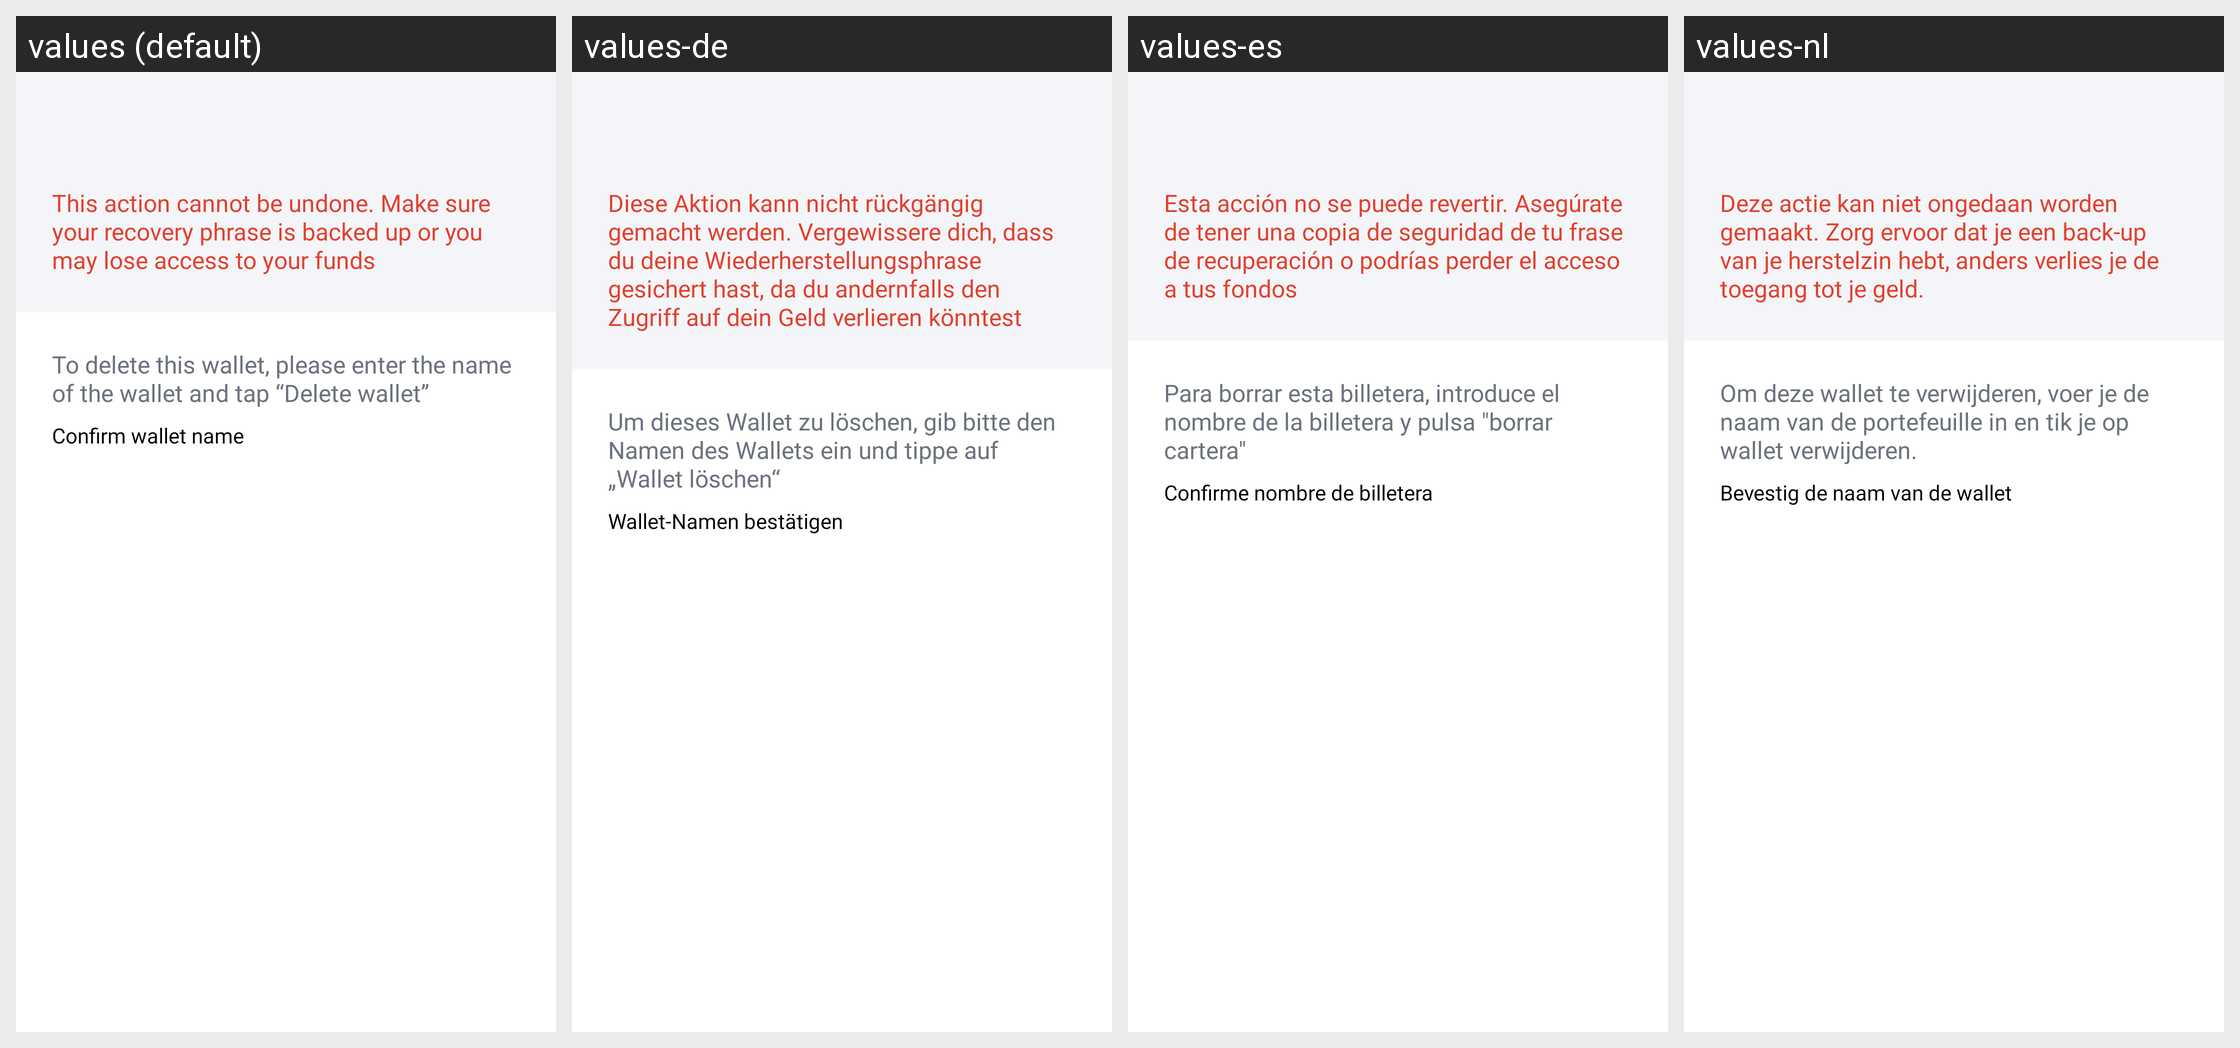

Strings drawn on this Android screen and how each of the app's shown locales translates them:
Android screen res/layout/fragment_screen_walletdetails_deletewallet.xml rendered under 4 locales, left to right: values (default), values-de, values-es, values-nl. Device: Nexus 5 (rendered at 1080×1920; each locale shown at half size, 540×960, under a caption strip naming it); theme Theme.MaterialComponents.DayNight.NoActionBar.
Other locales in the repository, not shown: values-af, values-am, values-ar, values-as, values-az, values-be, values-bg, values-bn, values-bs, values-ca, values-cs, values-da, values-el, values-en-rGB, values-en-rIN, values-es-rUS, values-et, values-eu, values-fa, values-fi, values-fr, values-fr-rCA, values-gl, values-gu, values-hi, values-hr, values-hu, values-hy, values-id, values-in, values-is, values-it, values-iw, values-ja, values-ka, values-kk, values-km, values-kn, values-ko, values-ky, values-lo, values-lt, values-lv, values-mk, values-ml, values-mn, values-mr, values-ms, values-my, values-nb, values-ne, values-or, values-pa, values-pl, values-pt, values-pt-rBR, values-pt-rPT, values-ro, values-ru, values-si, values-sk, values-sl, values-sq, values-sr, values-sv, values-sw, values-ta, values-te, values-th, values-tl, values-tr, values-uk, values-ur, values-uz, values-vi, values-zh, values-zh-rCN, values-zh-rHK, values-zh-rTW, values-zu.
Strings drawn on this screen, with the default value and each locale's value (text and hints the layout hard-codes, and strings that could not be matched under every locale, appear in the picture but are not listed):

settings_delete_wallet_description
  values: This action cannot be undone. Make sure your recovery phrase is backed up or you may lose access to your funds
  values-de: Diese Aktion kann nicht rückgängig gemacht werden. Vergewissere dich, dass du deine Wiederherstellungsphrase gesichert hast, da du andernfalls den Zugriff auf dein Geld verlieren könntest
  values-es: Esta acción no se puede revertir. Asegúrate de tener una copia de seguridad de tu frase de recuperación o podrías perder el acceso a tus fondos
  values-nl: Deze actie kan niet ongedaan worden gemaakt. Zorg ervoor dat je een back-up van je herstelzin hebt, anders verlies je de toegang tot je geld.

settings_delete_wallet_instruction
  values: To delete this wallet, please enter the name of the wallet and tap “Delete wallet”
  values-de: Um dieses Wallet zu löschen, gib bitte den Namen des Wallets ein und tippe auf „Wallet löschen“
  values-es: Para borrar esta billetera, introduce el nombre de la billetera y pulsa "borrar cartera"
  values-nl: Om deze wallet te verwijderen, voer je de naam van de portefeuille in en tik je op wallet verwijderen.

settings_delete_wallet_confirm
  values: Confirm wallet name
  values-de: Wallet-Namen bestätigen
  values-es: Confirme nombre de billetera
  values-nl: Bevestig de naam van de wallet
